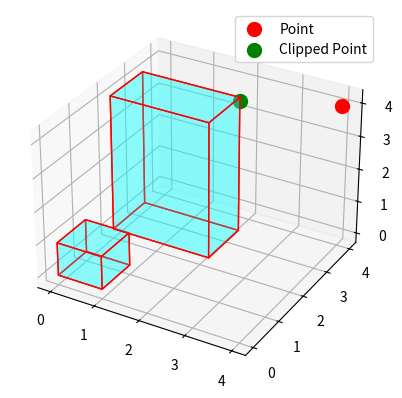

Reproduce this figure in Python.
import numpy as np
from typing import List, Optional


class WorkspaceChecker:
    """
    Utility class to check and visualize workspace boundaries.
    This also allows clipping points to the nearest boundary.
    """
    def __init__(self, cuboids: List[np.array]):
        """The cuboids define the valid workspace boundaries."""
        cuboids = [np.array(cuboid) for cuboid in cuboids]
        assert len(cuboids) > 0, "At least one cuboid is required."
        assert all([cuboid.shape == (2, 3) for cuboid in cuboids]), "Cuboids must be of shape (2, 3)."
        self.cuboids = cuboids

    def within_workspace(self, point: np.array) -> bool:
        """ Check if the point is within the workspace"""
        for cuboid in self.cuboids:
            lower_bound = np.minimum(cuboid[0], cuboid[1])
            upper_bound = np.maximum(cuboid[0], cuboid[1])
            if np.all(point >= lower_bound) and np.all(point <= upper_bound):
                return True
        return False

    def clip_point(self, point: np.array) -> np.array:
        """
        Clip the point within the nearest cuboid boundaries.
        If outside all, return closest boundary point.
        """
        closest_point = None
        min_distance = np.inf

        for cuboid in self.cuboids:
            lower_bound = np.minimum(cuboid[0], cuboid[1])
            upper_bound = np.maximum(cuboid[0], cuboid[1])
            clipped = np.maximum(lower_bound, np.minimum(upper_bound, point))
            distance = np.linalg.norm(clipped - point)

            if distance < min_distance:
                min_distance = distance
                closest_point = clipped

        return closest_point if closest_point is not None else point

    def visualize(self, point: Optional[np.array] = None):
        """ Visualize the cuboids and optionally a point and its clipped version. """
        import matplotlib.pyplot as plt
        fig = plt.figure()
        ax = fig.add_subplot(111, projection='3d')

        for cuboid in self.cuboids:
            self._plot_cuboid(ax, cuboid)

        if point is not None:
            ax.scatter(*point, color='red', label='Point', s=100)

        if not self.within_workspace(point):
            clipped_point = self.clip_point(point)
            ax.scatter(*clipped_point, color='green', label='Clipped Point', s=100)

        ax.legend()
        plt.show()

    def _plot_cuboid(self, ax, cuboid):
        """ Helper function to plot a cuboid. """
        from mpl_toolkits.mplot3d.art3d import Poly3DCollection
        lower_bound = np.minimum(cuboid[0], cuboid[1])
        upper_bound = np.maximum(cuboid[0], cuboid[1])

        # Generate the list of vertices
        r = [lower_bound, upper_bound]
        vertices = np.array([[r[x][0], r[y][1], r[z][2]] for x in range(2) for y in range(2) for z in range(2)])

        # Define the vertices that form the 12 faces of the cuboid
        faces = [[vertices[j] for j in [0, 1, 3, 2]], [vertices[j] for j in [4, 5, 7, 6]],
                 [vertices[j] for j in [0, 1, 5, 4]], [vertices[j] for j in [2, 3, 7, 6]],
                 [vertices[j] for j in [0, 2, 6, 4]], [vertices[j] for j in [1, 3, 7, 5]]]

        # Create a 3D polygon and add it to the plot
        ax.add_collection3d(Poly3DCollection(faces, facecolors='cyan', linewidths=1, edgecolors='r', alpha=.25))


if __name__ == "__main__":
    # example usage
    cuboids = [
        np.array([[0, 0, 0], [1, 1, 1]]),
        np.array([[0, 2, 0], [2.2, 3.2, 4.1]])
    ]
    cc = WorkspaceChecker(cuboids=cuboids)
    point = np.array([4, 4, 4])
    # point = np.array([0.5, 0.5, 0.5])
    clipped_point = cc.clip_point(point)

    cc.visualize(point)
